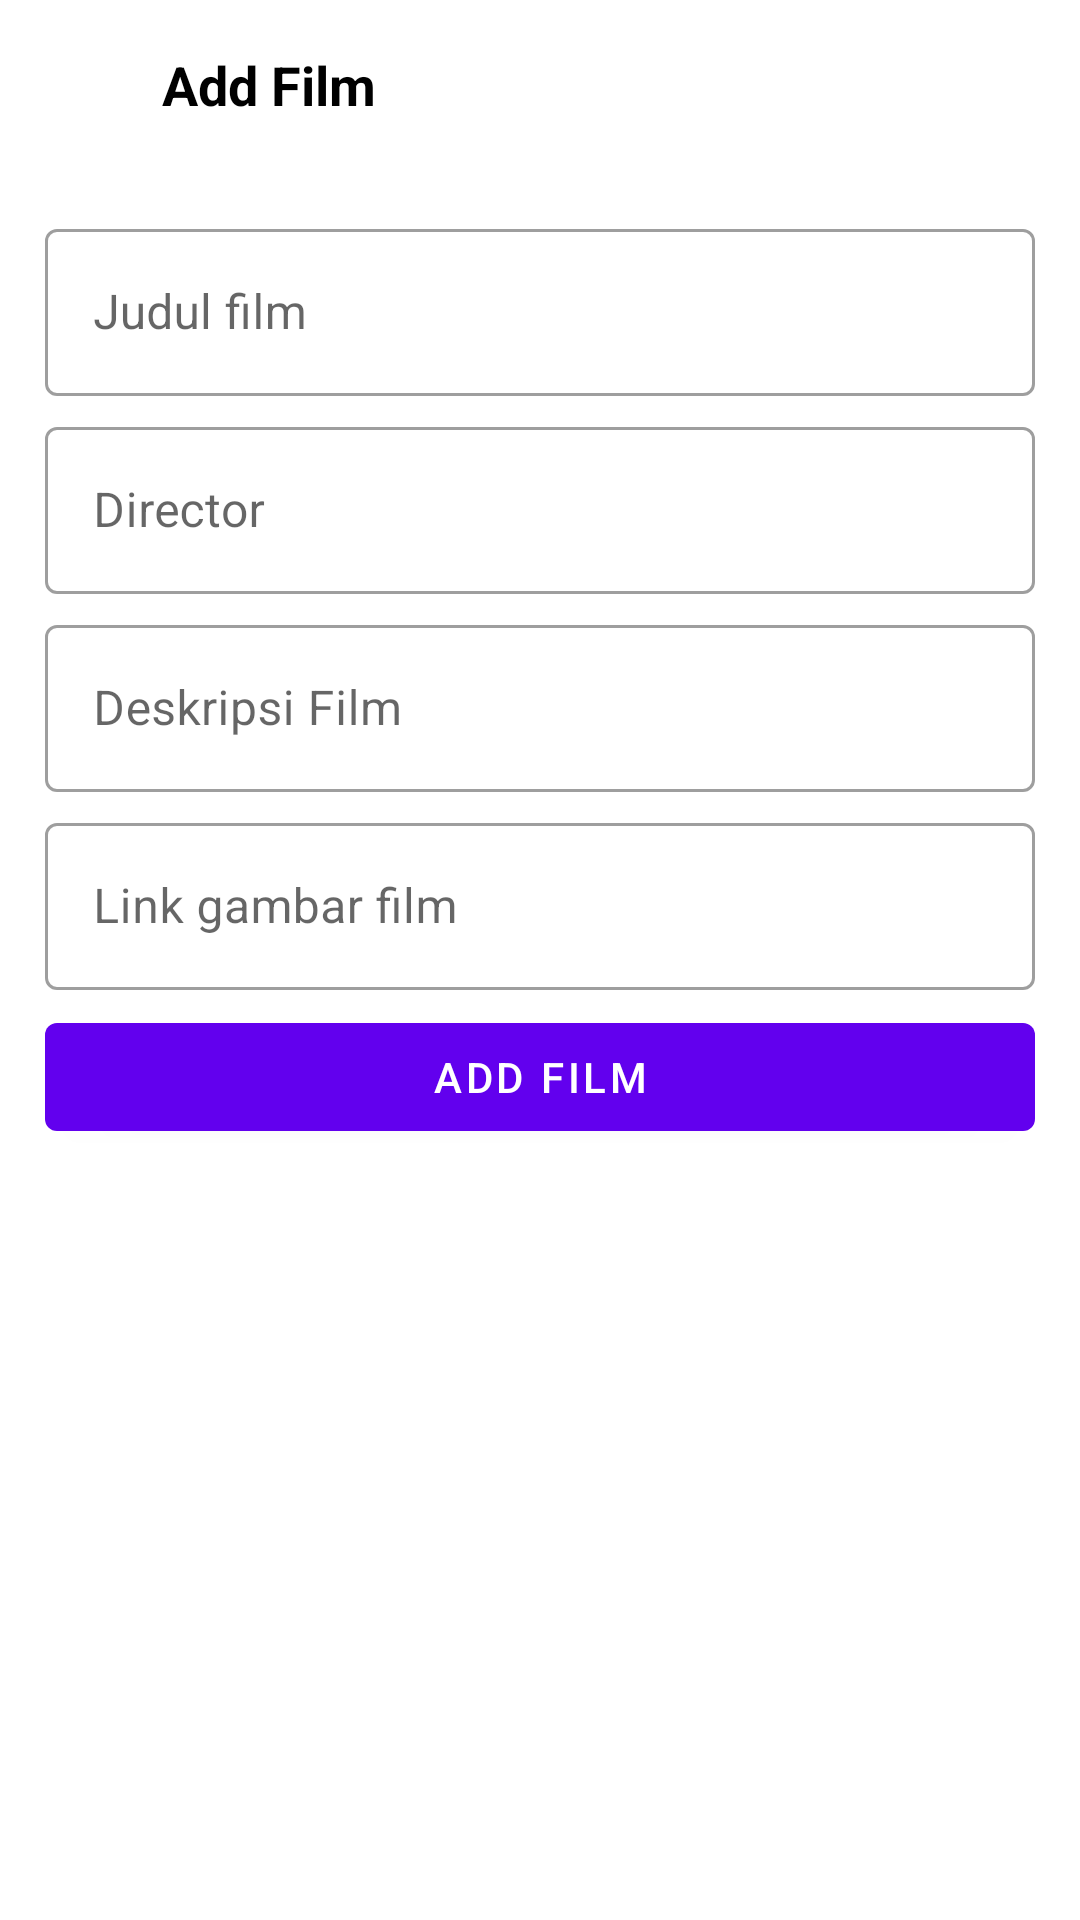

Android layout source for this screen:
<!-- AndroidManifest.xml: application theme Theme.Chapter5Topic4Team2 -->
<!-- res/layout/activity_add_film.xml -->
<?xml version="1.0" encoding="utf-8"?>
<androidx.constraintlayout.widget.ConstraintLayout xmlns:android="http://schemas.android.com/apk/res/android"
    xmlns:app="http://schemas.android.com/apk/res-auto"
    xmlns:tools="http://schemas.android.com/tools"
    android:layout_width="match_parent"
    android:layout_height="match_parent"
    tools:context=".AddFilmActivity">

    <com.google.android.material.appbar.AppBarLayout
        android:id="@+id/toolbarHome"
        android:background="@color/white"
        android:layout_width="match_parent"
        android:layout_height="wrap_content"
        app:layout_constraintEnd_toEndOf="parent"
        app:layout_constraintStart_toStartOf="parent"
        app:layout_constraintTop_toTopOf="parent">

        <androidx.appcompat.widget.Toolbar
            android:layout_width="match_parent"
            android:layout_height="wrap_content">

            <androidx.constraintlayout.widget.ConstraintLayout
                android:layout_width="match_parent"
                android:layout_height="wrap_content"
                android:layout_marginEnd="16dp">

                <ImageView
                    android:id="@+id/btnBackAdd"
                    android:layout_width="30dp"
                    android:layout_height="30dp"
                    android:scaleType="fitXY"
                    android:src="@drawable/ic_back"
                    app:layout_constraintBottom_toBottomOf="parent"
                    app:layout_constraintStart_toStartOf="parent"
                    app:layout_constraintTop_toTopOf="parent" />

                <TextView
                    android:layout_width="wrap_content"
                    android:layout_height="wrap_content"
                    android:layout_marginStart="8dp"
                    android:text="Add Film"
                    android:textColor="@color/black"
                    android:textSize="18sp"
                    android:textStyle="bold"
                    app:layout_constraintBottom_toBottomOf="parent"
                    app:layout_constraintStart_toEndOf="@+id/btnBackAdd"
                    app:layout_constraintTop_toTopOf="parent" />

            </androidx.constraintlayout.widget.ConstraintLayout>

        </androidx.appcompat.widget.Toolbar>

    </com.google.android.material.appbar.AppBarLayout>

    <LinearLayout
        android:layout_width="match_parent"
        android:layout_height="wrap_content"
        android:layout_margin="15dp"
        android:orientation="vertical"
        app:layout_constraintEnd_toEndOf="parent"
        app:layout_constraintStart_toStartOf="parent"
        app:layout_constraintTop_toBottomOf="@+id/toolbarHome">

        <com.google.android.material.textfield.TextInputLayout
            style="@style/Widget.MaterialComponents.TextInputLayout.OutlinedBox"
            android:layout_width="match_parent"
            android:layout_height="wrap_content"
            app:layout_constraintEnd_toEndOf="parent"
            app:layout_constraintStart_toStartOf="parent"
            app:layout_constraintTop_toBottomOf="@id/tvRegister">

            <com.google.android.material.textfield.TextInputEditText
                android:id="@+id/etJudulFilm"
                android:layout_width="match_parent"
                android:layout_height="wrap_content"
                android:hint="Judul film" />
        </com.google.android.material.textfield.TextInputLayout>

        <com.google.android.material.textfield.TextInputLayout
            style="@style/Widget.MaterialComponents.TextInputLayout.OutlinedBox"
            android:layout_width="match_parent"
            android:layout_height="wrap_content"
            android:layout_marginTop="5dp"
            app:layout_constraintEnd_toEndOf="parent"
            app:layout_constraintStart_toStartOf="parent"
            app:layout_constraintTop_toBottomOf="@id/tvRegister">

            <com.google.android.material.textfield.TextInputEditText
                android:id="@+id/etDirector"
                android:layout_width="match_parent"
                android:layout_height="wrap_content"
                android:hint="Director" />
        </com.google.android.material.textfield.TextInputLayout>

        <com.google.android.material.textfield.TextInputLayout
            style="@style/Widget.MaterialComponents.TextInputLayout.OutlinedBox"
            android:layout_width="match_parent"
            android:layout_height="wrap_content"
            android:layout_marginTop="5dp"
            app:layout_constraintEnd_toEndOf="parent"
            app:layout_constraintStart_toStartOf="parent"
            app:layout_constraintTop_toBottomOf="@id/tvRegister">

            <com.google.android.material.textfield.TextInputEditText
                android:id="@+id/etDesctiptionFilm"
                android:layout_width="match_parent"
                android:layout_height="wrap_content"
                android:hint="Deskripsi Film" />
        </com.google.android.material.textfield.TextInputLayout>

        <com.google.android.material.textfield.TextInputLayout
            style="@style/Widget.MaterialComponents.TextInputLayout.OutlinedBox"
            android:layout_width="match_parent"
            android:layout_height="wrap_content"
            android:layout_marginTop="5dp"
            app:layout_constraintEnd_toEndOf="parent"
            app:layout_constraintStart_toStartOf="parent"
            app:layout_constraintTop_toBottomOf="@id/tvRegister">

            <com.google.android.material.textfield.TextInputEditText
                android:id="@+id/etImageFilm"
                android:layout_width="match_parent"
                android:layout_height="wrap_content"
                android:hint="Link gambar film" />
        </com.google.android.material.textfield.TextInputLayout>

        <com.google.android.material.button.MaterialButton
            android:id="@+id/btnAddFilm"
            android:layout_width="match_parent"
            android:layout_height="wrap_content"
            android:layout_marginTop="5dp"
            android:text="Add Film" />

    </LinearLayout>

</androidx.constraintlayout.widget.ConstraintLayout>
<!-- resources referenced by this layout -->
<resources>
  <color name="black">#FF000000</color>
  <color name="white">#FFFFFFFF</color>
  <style name="Theme.Chapter5Topic4Team2" parent="Theme.MaterialComponents.DayNight.DarkActionBar">
          
          <item name="colorPrimary">@color/purple_500</item>
          <item name="colorPrimaryVariant">@color/purple_700</item>
          <item name="colorOnPrimary">@color/white</item>
          
          <item name="colorSecondary">@color/teal_200</item>
          <item name="colorSecondaryVariant">@color/teal_700</item>
          <item name="colorOnSecondary">@color/black</item>
          
          <item name="android:statusBarColor" tools:targetApi="l">?attr/colorPrimaryVariant</item>
          
      </style>
  <color name="purple_500">#FF6200EE</color>
  <color name="purple_700">#FF3700B3</color>
  <color name="teal_200">#FF03DAC5</color>
  <color name="teal_700">#FF018786</color>
</resources>
